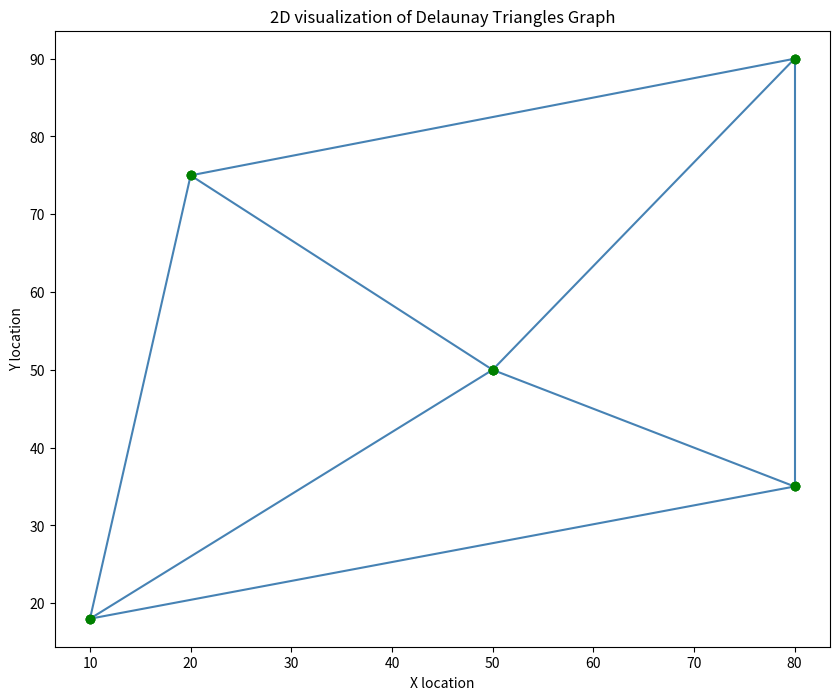

The matplotlib source for this figure:
import matplotlib.pyplot as plt
import numpy as np
from matplotlib import rcParams
from scipy.spatial import Delaunay
import time


rcParams['figure.figsize'] = 10, 8


class networkDelanunay:
    def __init__(self, width, height):
        self.firstPtInsert = False
        self.points = []
        self.width = width
        self.height = height
        self.dtriangles = []
        self.xyloc = {}
        self.Tlines = []
        self.lines = []
        
    def add_points_from_list(self, points):
        self.points = points.copy()
        self.firstPtInsert = True
        
    def add_point(self, x, y):
        if self.firstPtInsert == False:
            self.points = np.array([[x,y]])
            self.firstPtInsert = True
        else: 
            pt = np.array([[x,y]])
            self.points = np.concatenate((self.points,pt), axis=0)
    
    
    def createDelaunayTriangles(self):
        tri = Delaunay(self.points)
        self.dtriangles = self.points[tri.simplices].copy()
        
    def plotNetwork(self): #TODO
        for line in self.lines:
            x = []
            y = []
            x.append(self.get_xy_from_point(line[0])[0])
            y.append(self.get_xy_from_point(line[0])[1])
            x.append(self.get_xy_from_point(line[1])[0])
            y.append(self.get_xy_from_point(line[1])[1])
            plt.plot(x, y, 'steelblue', marker='o', mfc='green', mec='green')
        
        plt.title('2D visualization of Delaunay Triangles Graph')
        plt.xlabel("X location")
        plt.ylabel('Y location')
        plt.show()

    def generatepointxyloc(self):
        loc = {}
        x = 1
        y = 1
        
        for i in range(1, ((self.height+1)*(self.width+1))+1):
            loc[i] = [x,y]
            if x%(self.width+1) == 0:
                x = 1
                y += 1
            else:
                x += 1
        
        self.xyloc = loc.copy()

    def get_grid_pt(self, list):
        x = list[0]
        y = list[1]
        return ((y-1) * self.width) + x 

    def conDTriang_to_line(self):
        lines = []
        
        for i in range(len(self.dtriangles)):
            # pt1 = list(self.xyloc.values()).index(list(self.dtriangles[i][0]))+1
            # pt2 = list(self.xyloc.values()).index(list(self.dtriangles[i][1]))+1
            # pt3 = list(self.xyloc.values()).index(list(self.dtriangles[i][2]))+1

            pt1 = self.get_grid_pt(self.dtriangles[i][0])
            pt2 = self.get_grid_pt(self.dtriangles[i][1])
            pt3 = self.get_grid_pt(self.dtriangles[i][2])
            lines.append([[pt1, pt2], [pt2, pt3], [pt1, pt3]])
        
        self.Tlines = lines.copy()


    def extractUniqueLines(self):
        all_arrays = []
        for i in range(len(self.Tlines)):
            for j in range(0, 3):
                all_arrays.append(list(self.Tlines[i][j]))

        
        result = []
        for i in range(0, len(all_arrays)):
            if ([all_arrays[i][0], all_arrays[i][1]] in result) or ([all_arrays[i][1], all_arrays[i][0]] in result):
                continue
            else:
                result.append(all_arrays[i])
        
        self.lines = result.copy()

        
    def getPoints(self):
        return self.points
    
    def get_point_from_xy(self, x, y):
        # return list(self.xyloc.values()).index([x,y])+1
        return ((y-1) * self.width) + x 

    def get_xy_from_point(self, pt):
        if pt%self.width == 0:
            y = (pt//self.width)
            x = pt - (((y - 1) * self.width) + 1) + 1
        else:
            y = (pt//self.width) + 1
            x = pt - (((y - 1) * self.width) + 1) + 1
        return [x,y]
    
    def getDtriangles(self):
        return self.dtriangles
    
    def getTlines(self):
        return self.Tlines
    
    def getLines(self):
        return self.lines
    
    def get_xyloc(self):
        return self.xyloc          
        

    def createDelaunayNetwork(self):
        self.createDelaunayTriangles()
        # self.generatepointxyloc()
        self.conDTriang_to_line()
        self.extractUniqueLines()

        
    def getDelaunayNetwork(self):
        return self.lines
    
    def getDelaunayNetwork_geo(self):
        return self.lines_geo
    
    def add_tie_in_point(self, tiepoint, targetsource_sink):
        tieptloc = self.get_point_from_xy(tiepoint[0], tiepoint[1])
        targetptloc = self.get_point_from_xy(targetsource_sink[0], targetsource_sink[1])
        
        self.lines.append([tieptloc,targetptloc])
    
    def delete_line_path(self, pt1_xy, pt2_xy):
        pt1 = self.get_point_from_xy(pt1_xy[0], pt1_xy[1])
        pt2 = self.get_point_from_xy(pt2_xy[0], pt2_xy[1])
        
        if [pt1, pt2] in self.lines:
            self.lines.remove([pt1, pt2])
        elif [pt2, pt1] in self.lines:
            self.lines.remove([pt2, pt1])
            
            
            
    
if __name__ == '__main__':
    start = time.time()
    points = np.array([[10,18],[20,75],[50,50],[80,35], [80,90]])
    D = networkDelanunay(width=6983, height=2983)
    D.add_points_from_list(points)
    D.createDelaunayNetwork()
    # print(D.width)
    # print(D.height)
    pt = [1,2]
    print(D.get_point_from_xy(pt[0], pt[1]))
    print(D.get_grid_pt(pt))
    # max_point = ((D.height+1)*(D.width+1))
    # print(max_point)
    # print(D.get_xy_from_point(max_point))
    # print(D.getDelaunayNetwork())
    # print(D.getDelaunayNetwork_geo())
    D.plotNetwork()
    end = time.time() #end timer

    #show time elapse
    print("Total Time Elapsed: ", end - start)
    print("")

